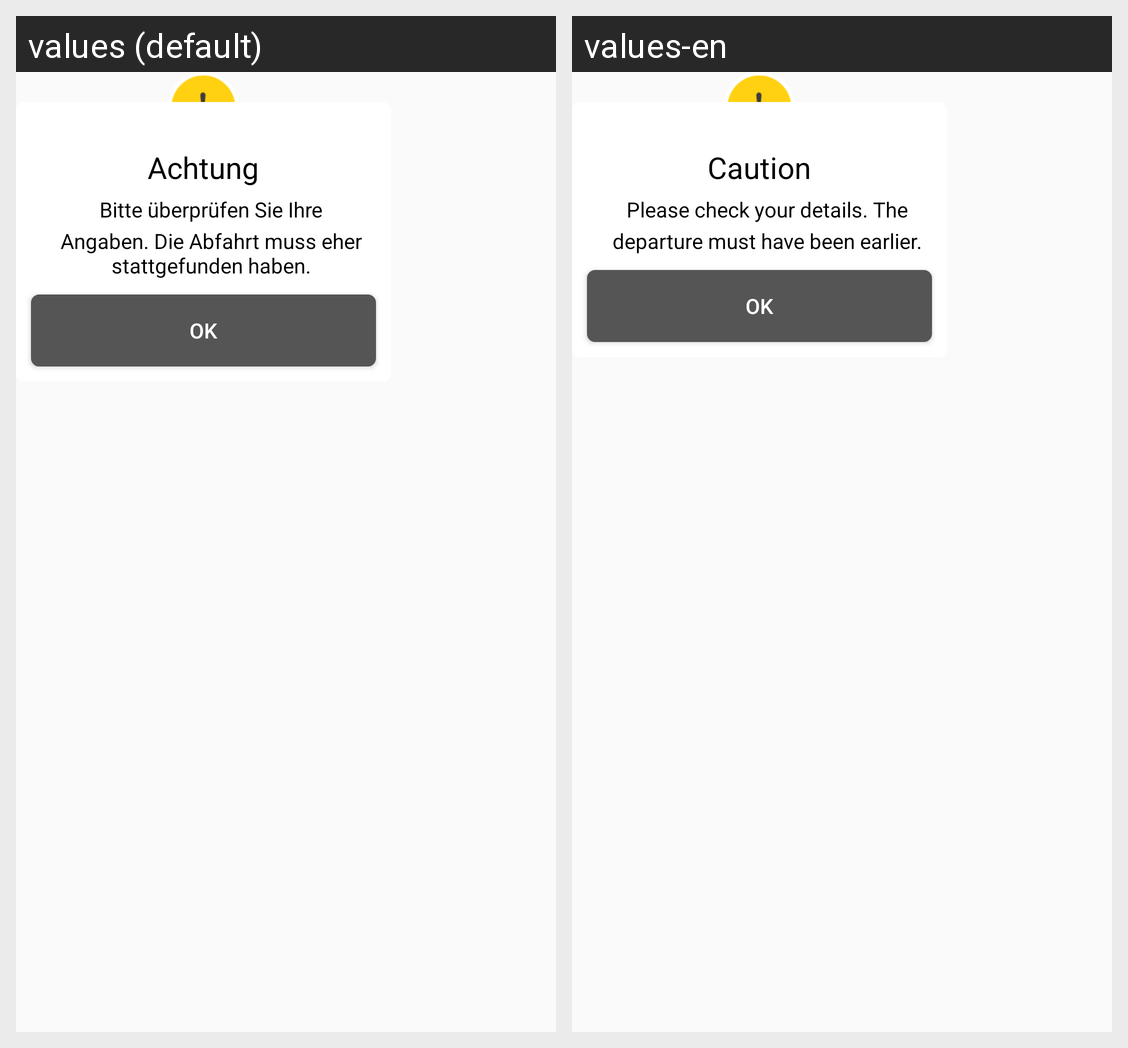

Here is an Android app screen in its default locale and in the app's own translations. Write out the translated-string differences for the strings that appear on this screen.
Android screen res/layout/depcaution.xml rendered under 2 locales, left to right: values (default), values-en. Device: Nexus 5 (rendered at 1080×1920; each locale shown at half size, 540×960, under a caption strip naming it); theme AppTheme.
Strings drawn on this screen, with the default value and each locale's value (text and hints the layout hard-codes, and strings that could not be matched under every locale, appear in the picture but are not listed):

caution
  values: Achtung
  values-en: Caution

popline1
  values: Bitte überprüfen Sie Ihre
  values-en: Please check your details. The

popline2
  values: Angaben. Die Abfahrt muss eher stattgefunden haben.
  values-en: departure must have been earlier.
